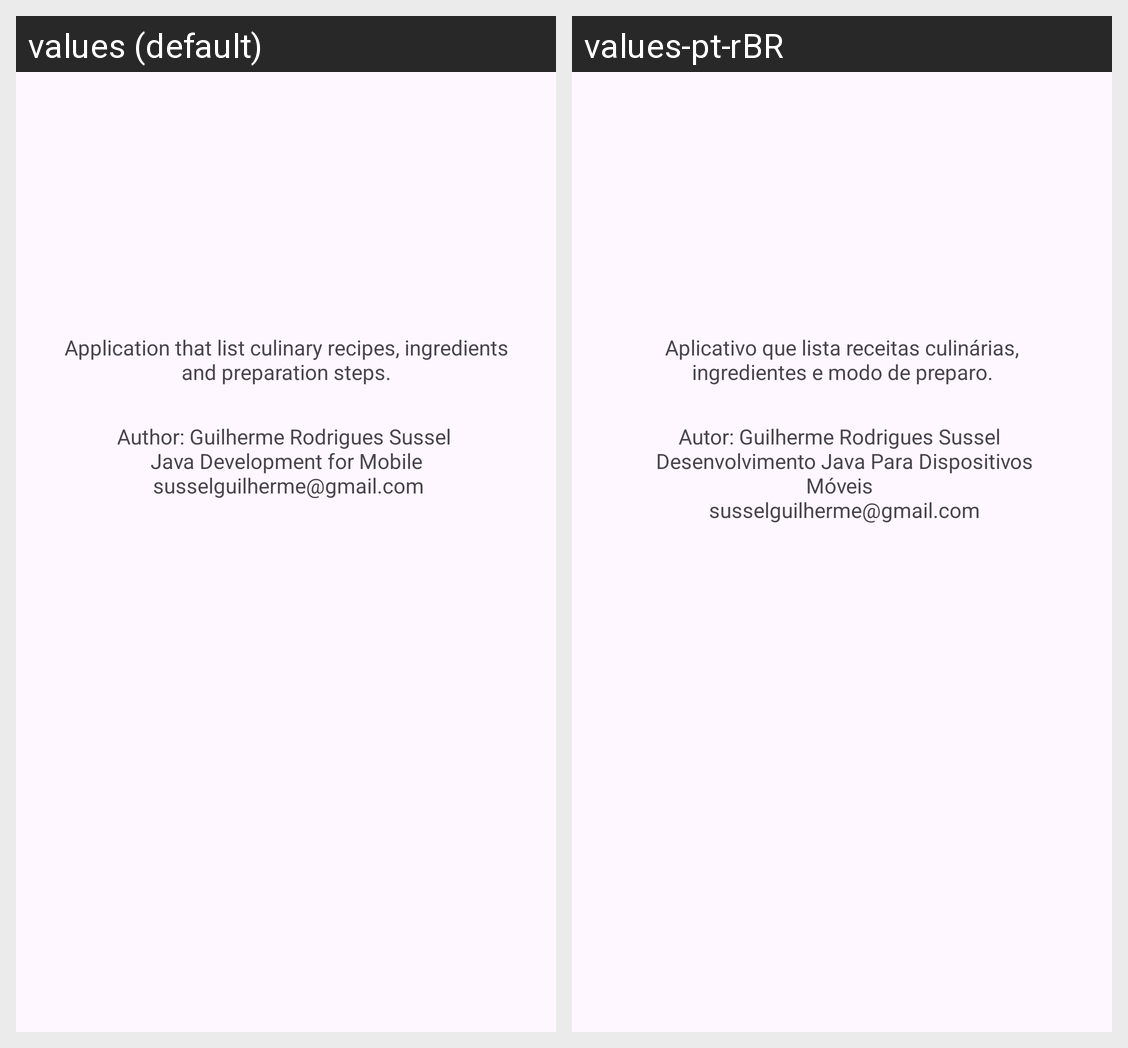

Locale-by-locale string values for the Android screen shown in this grid:
Android screen res/layout/activity_sobre.xml rendered under 2 locales, left to right: values (default), values-pt-rBR. Device: Nexus 5 (rendered at 1080×1920; each locale shown at half size, 540×960, under a caption strip naming it); theme Theme.AmigoDoPrato.
Strings drawn on this screen, with the default value and each locale's value (text and hints the layout hard-codes, and strings that could not be matched under every locale, appear in the picture but are not listed):

sobre_objetivo
  values: Application that list culinary recipes, ingredients and preparation steps.
  values-pt-rBR: Aplicativo que lista receitas culinárias, ingredientes e modo de preparo.

autor
  values: Author: Guilherme Rodrigues Sussel 
       Java Development for Mobile 
       susselguilherme@gmail.com
  values-pt-rBR: Autor: Guilherme Rodrigues Sussel 
       Desenvolvimento Java Para Dispositivos Móveis 
       susselguilherme@gmail.com
